Run: headless pygame with SDL's dummy video driver; simulated clock (each Clock.tick advances the game by its frame time, no real sleeping); random seed 0; keys injected as events and as key.get_pressed() state; mouse plan: one left click at the window centre at the start of phase 2, then a move to the lower-right quarter at the start of phase 3.
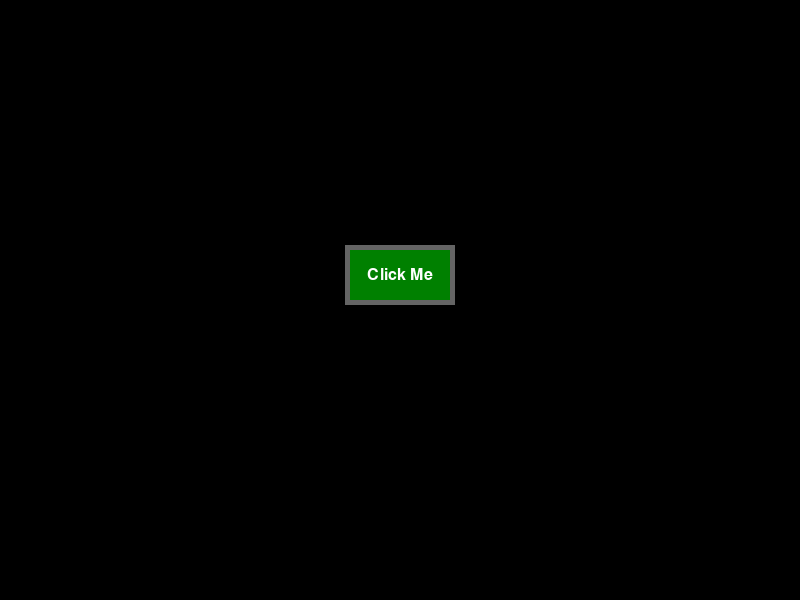
Frame 1 of 4 · flips 1–60 · no input
Frame 2 of 4 · flips 61–180 · clicked the window centre · tapped SPACE, RETURN · held RIGHT (→), D · screen unchanged from frame 1, image omitted
Frame 3 of 4 · flips 181–300 · moved the mouse to the lower-right quarter · held DOWN (↓), S · screen unchanged from frame 2, image omitted
Frame 4 of 4 · flips 301–420 · held LEFT (←), A, UP (↑), W · screen unchanged from frame 3, image omitted

The pygame program that drew these frames:

import pygame
import sys

class Button():
    def __init__(self, screen, button_rect,hover_button_rect, text, text_size, font, text_color,background_color,button_color):
        self.screen = screen
        self.button_rect = pygame.rect.Rect(button_rect)
        self.hover_button_rect = pygame.rect.Rect(hover_button_rect)
        self.text = text
        self.text_size = text_size
        self.font = pygame.font.Font(font, text_size)
        self.text_color = text_color
        self.background_color = background_color
        self.button_color = button_color
        self.hover = False
        pass
    def draw_button(self):
        pygame.draw.rect(self.screen,self.background_color,self.hover_button_rect)
        pygame.draw.rect(self.screen,self.button_color,self.button_rect)
        self.draw_text()
        pygame.display.flip()
    def draw_hover_button(self):
        pygame.draw.rect(self.screen,self.button_color,self.hover_button_rect)
        self.draw_text()
        pygame.display.flip()
    def check_hover(self, mouse_pos):
        return mouse_pos[0] in range(self.button_rect.left, self.button_rect.right) and mouse_pos[1] in range(self.button_rect.top, self.button_rect.bottom)
    def draw_text(self):
        text_surface = self.font.render(self.text, True, self.text_color)
        text_rect = text_surface.get_rect(center=self.button_rect.center)
        self.screen.blit(text_surface, text_rect)
        pygame.display.flip()

def main():
    # Initialize Pygame
    pygame.init()

    # Set up the display
    screen_width = 800
    screen_height = 600
    screen = pygame.display.set_mode((screen_width, screen_height))
    pygame.display.set_caption("Button Example")

    # Button configuration
    button_rect = (350, 250, 100, 50)  # x, y, width, height
    hover_button_rect = (345, 245, 110, 60)  # Slightly larger for hover effect
    text = "Click Me"
    text_size = 24
    font = None  # None will use the default system font
    text_color = (255, 255, 255)  # White text
    background_color = (100, 100, 100)  # Black background
    button_color = (0, 128, 0)  # Green button

    # Create a Button instance
    my_button = Button(screen, button_rect, hover_button_rect, text, text_size, font, text_color, background_color, button_color)

    # Main game loop
    running = True
    while running:
        for event in pygame.event.get():
            if event.type == pygame.QUIT:
                running = False

        # Check for mouse hover on the button
        mouse_pos = pygame.mouse.get_pos()
        if my_button.check_hover(mouse_pos):
            my_button.draw_hover_button()
        else:
            my_button.draw_button()

        pygame.display.flip()

    pygame.quit()
    sys.exit()

if __name__ == "__main__":
    main()
